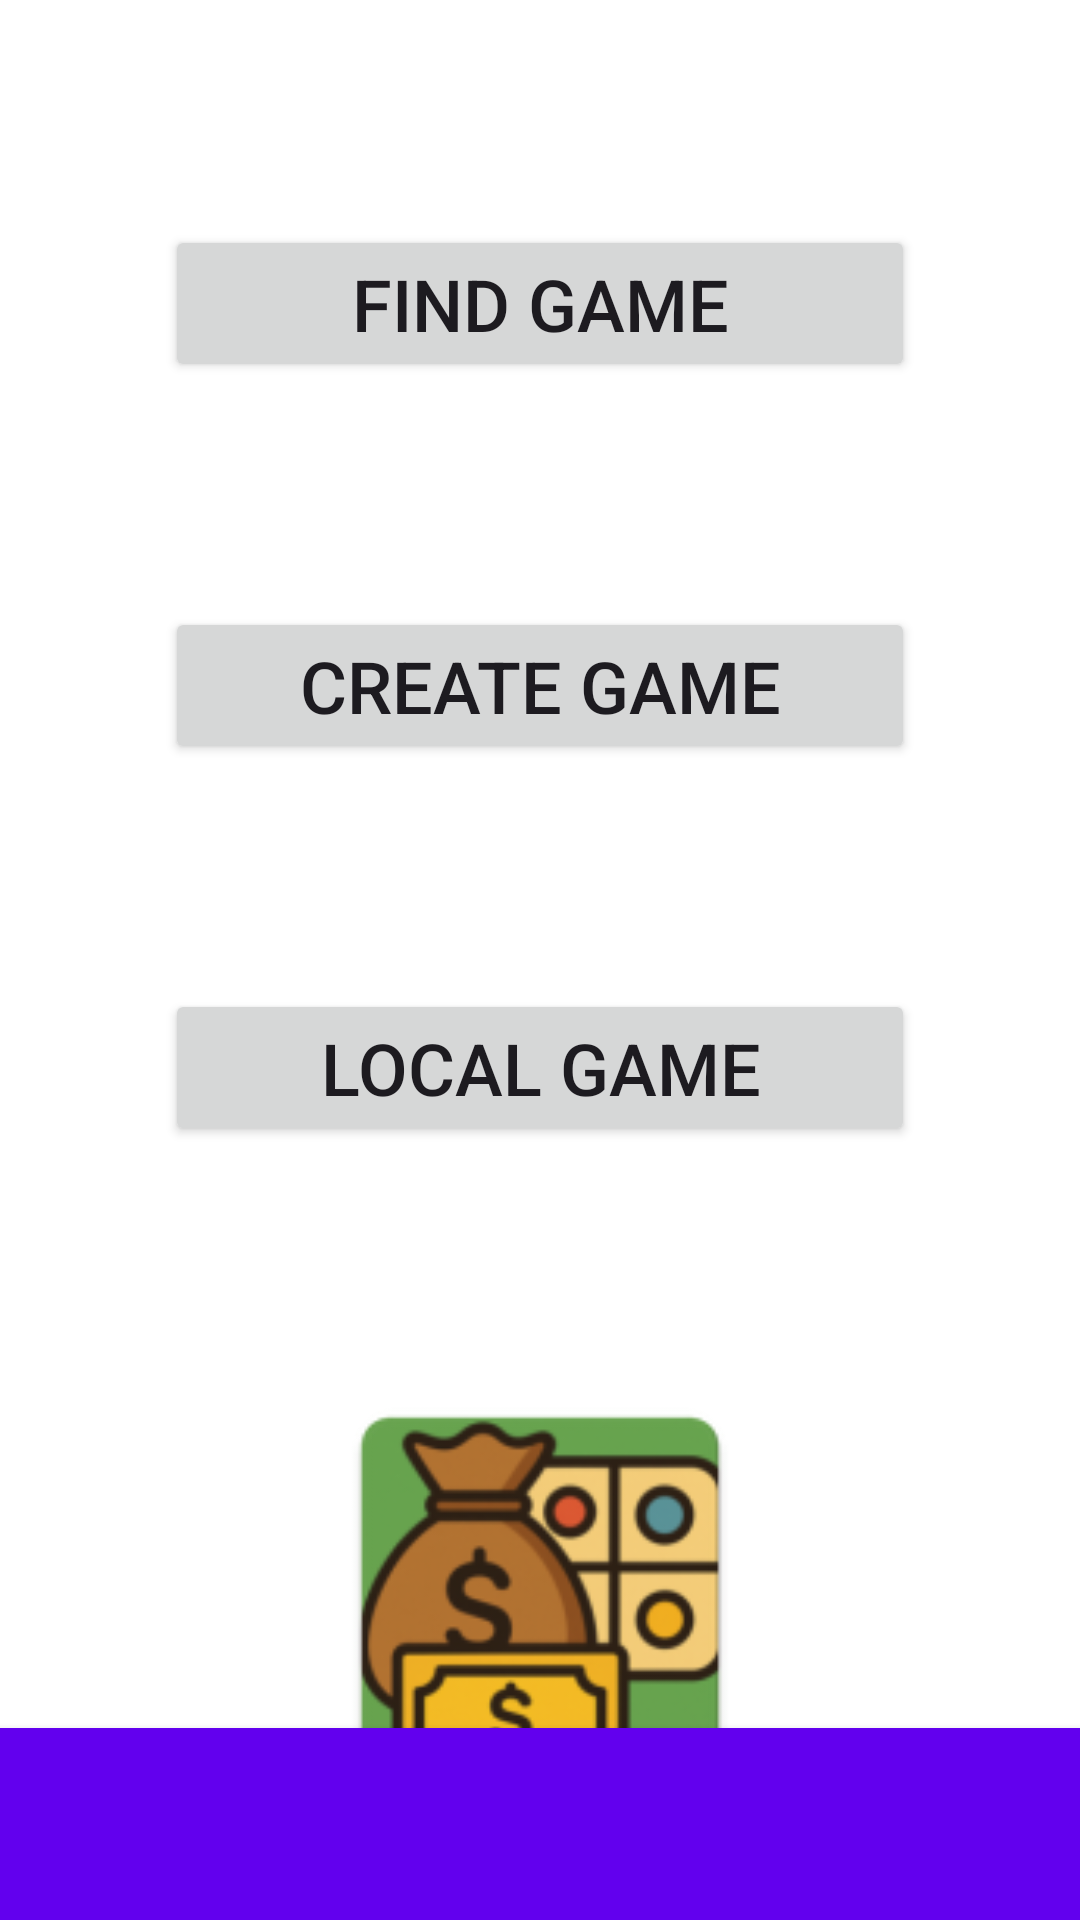

Here is an Android app screen rendered from its layout file. Give the layout XML and the strings, colors and styles it references.
<!-- AndroidManifest.xml: application theme Theme.BoardGameMoney -->
<!-- res/layout/activity_main.xml -->
<?xml version="1.0" encoding="utf-8"?>
<androidx.constraintlayout.widget.ConstraintLayout xmlns:android="http://schemas.android.com/apk/res/android"
    xmlns:app="http://schemas.android.com/apk/res-auto"
    xmlns:tools="http://schemas.android.com/tools"
    android:id="@+id/main_activity"
    android:layout_width="match_parent"
    android:layout_height="match_parent"
    android:orientation="vertical"
    android:fitsSystemWindows="true"
    tools:context=".MainActivity">

    <com.google.android.material.appbar.MaterialToolbar
        android:id="@+id/toolbar_main"
        android:layout_width="match_parent"
        android:layout_height="?attr/actionBarSize"
        android:layout_marginBottom="0dp"
        android:elevation="4dp"
        android:minHeight="?attr/actionBarSize"
        app:theme="@style/BoardGameMoneyToolbar"
        app:layout_constraintBottom_toBottomOf="parent"
        app:layout_constraintStart_toStartOf="parent"
        app:layout_constraintEnd_toEndOf="parent" />

    <Button
        android:id="@+id/bt_findGame"
        android:layout_width="250dp"
        android:layout_height="wrap_content"
        android:layout_marginTop="75dp"
        android:text="@string/main_btn_find_game"
        android:textSize="24sp"
        app:layout_constraintStart_toStartOf="parent"
        app:layout_constraintEnd_toEndOf="parent"
        app:layout_constraintTop_toTopOf="parent" />

    <Button
        android:id="@+id/bt_createGame"
        android:layout_width="250dp"
        android:layout_height="wrap_content"
        android:layout_marginTop="75dp"
        android:text="@string/main_btn_create_game"
        android:textSize="24sp"
        app:layout_constraintStart_toStartOf="parent"
        app:layout_constraintEnd_toEndOf="parent"
        app:layout_constraintTop_toBottomOf="@+id/bt_findGame" />

    <Button
        android:id="@+id/bt_localGame"
        android:layout_width="250dp"
        android:layout_height="wrap_content"
        android:layout_marginTop="75dp"
        android:text="@string/main_btn_local_game"
        android:textSize="24sp"
        app:layout_constraintStart_toStartOf="parent"
        app:layout_constraintEnd_toEndOf="parent"
        app:layout_constraintTop_toBottomOf="@+id/bt_createGame" />

    <ImageView
        android:id="@+id/iv_gameIcon"
        android:layout_width="150dp"
        android:layout_height="150dp"
        android:layout_marginTop="75dp"
        android:contentDescription="@string/main_iv_game_icon"
        android:src="@mipmap/ic_launcher"
        app:layout_constraintStart_toStartOf="parent"
        app:layout_constraintEnd_toEndOf="parent"
        app:layout_constraintTop_toBottomOf="@+id/bt_localGame" />

</androidx.constraintlayout.widget.ConstraintLayout>
<!-- resources referenced by this layout -->
<resources>
  <!-- mipmap ic_launcher: webp bitmap (mipmap-hdpi, 4674 bytes) -->
  <string name="main_btn_create_game">Create Game</string>
  <string name="main_btn_find_game">Find Game</string>
  <string name="main_btn_local_game">Local Game</string>
  <string name="main_iv_game_icon">Game Icon</string>
  <style name="BoardGameMoneyToolbar" parent="Theme.MaterialComponents.NoActionBar">
          <item name="android:background">@color/colorPrimary</item>
          <item name="android:colorBackground">@color/colorPrimary</item>
          <item name="colorPrimary">@color/colorPrimary</item>
          <item name="colorOnPrimary">@color/colorOnPrimary</item>
          <item name="android:textColorPrimary">@color/colorOnPrimary</item>
          <item name="actionOverflowMenuStyle">@style/OverflowMenuStyle</item>
      </style>
  <style name="Theme.BoardGameMoney" parent="Theme.Material3.DayNight.NoActionBar">
          
          <item name="colorPrimary">@color/colorPrimary</item>
          <item name="colorPrimaryVariant">@color/colorPrimaryVariant</item>
          <item name="colorOnPrimary">@color/colorOnPrimary</item>
  
          
          <item name="colorSecondary">@color/colorSecondary</item>
          <item name="colorOnSecondary">@color/colorOnSecondary</item>
  
          
          <item name="android:colorBackground">@color/colorBackground</item>
          <item name="colorOnBackground">@color/colorOnBackground</item>
          <item name="colorSurface">@color/colorSurface</item>
          <item name="colorOnSurface">@color/colorOnSurface</item>
  
          
          <item name="colorError">@color/colorError</item>
          <item name="colorOnError">@color/colorOnError</item>
      </style>
  <style name="OverflowMenuStyle" parent="Widget.MaterialComponents.PopupMenu.Overflow">
          <item name="android:popupBackground">@null</item>
      </style>
  <!-- not gathered from this repository: default colours our renderer supplied (Android Studio template values) -->
  <color name="colorPrimary">#FF6200EE</color>
</resources>
